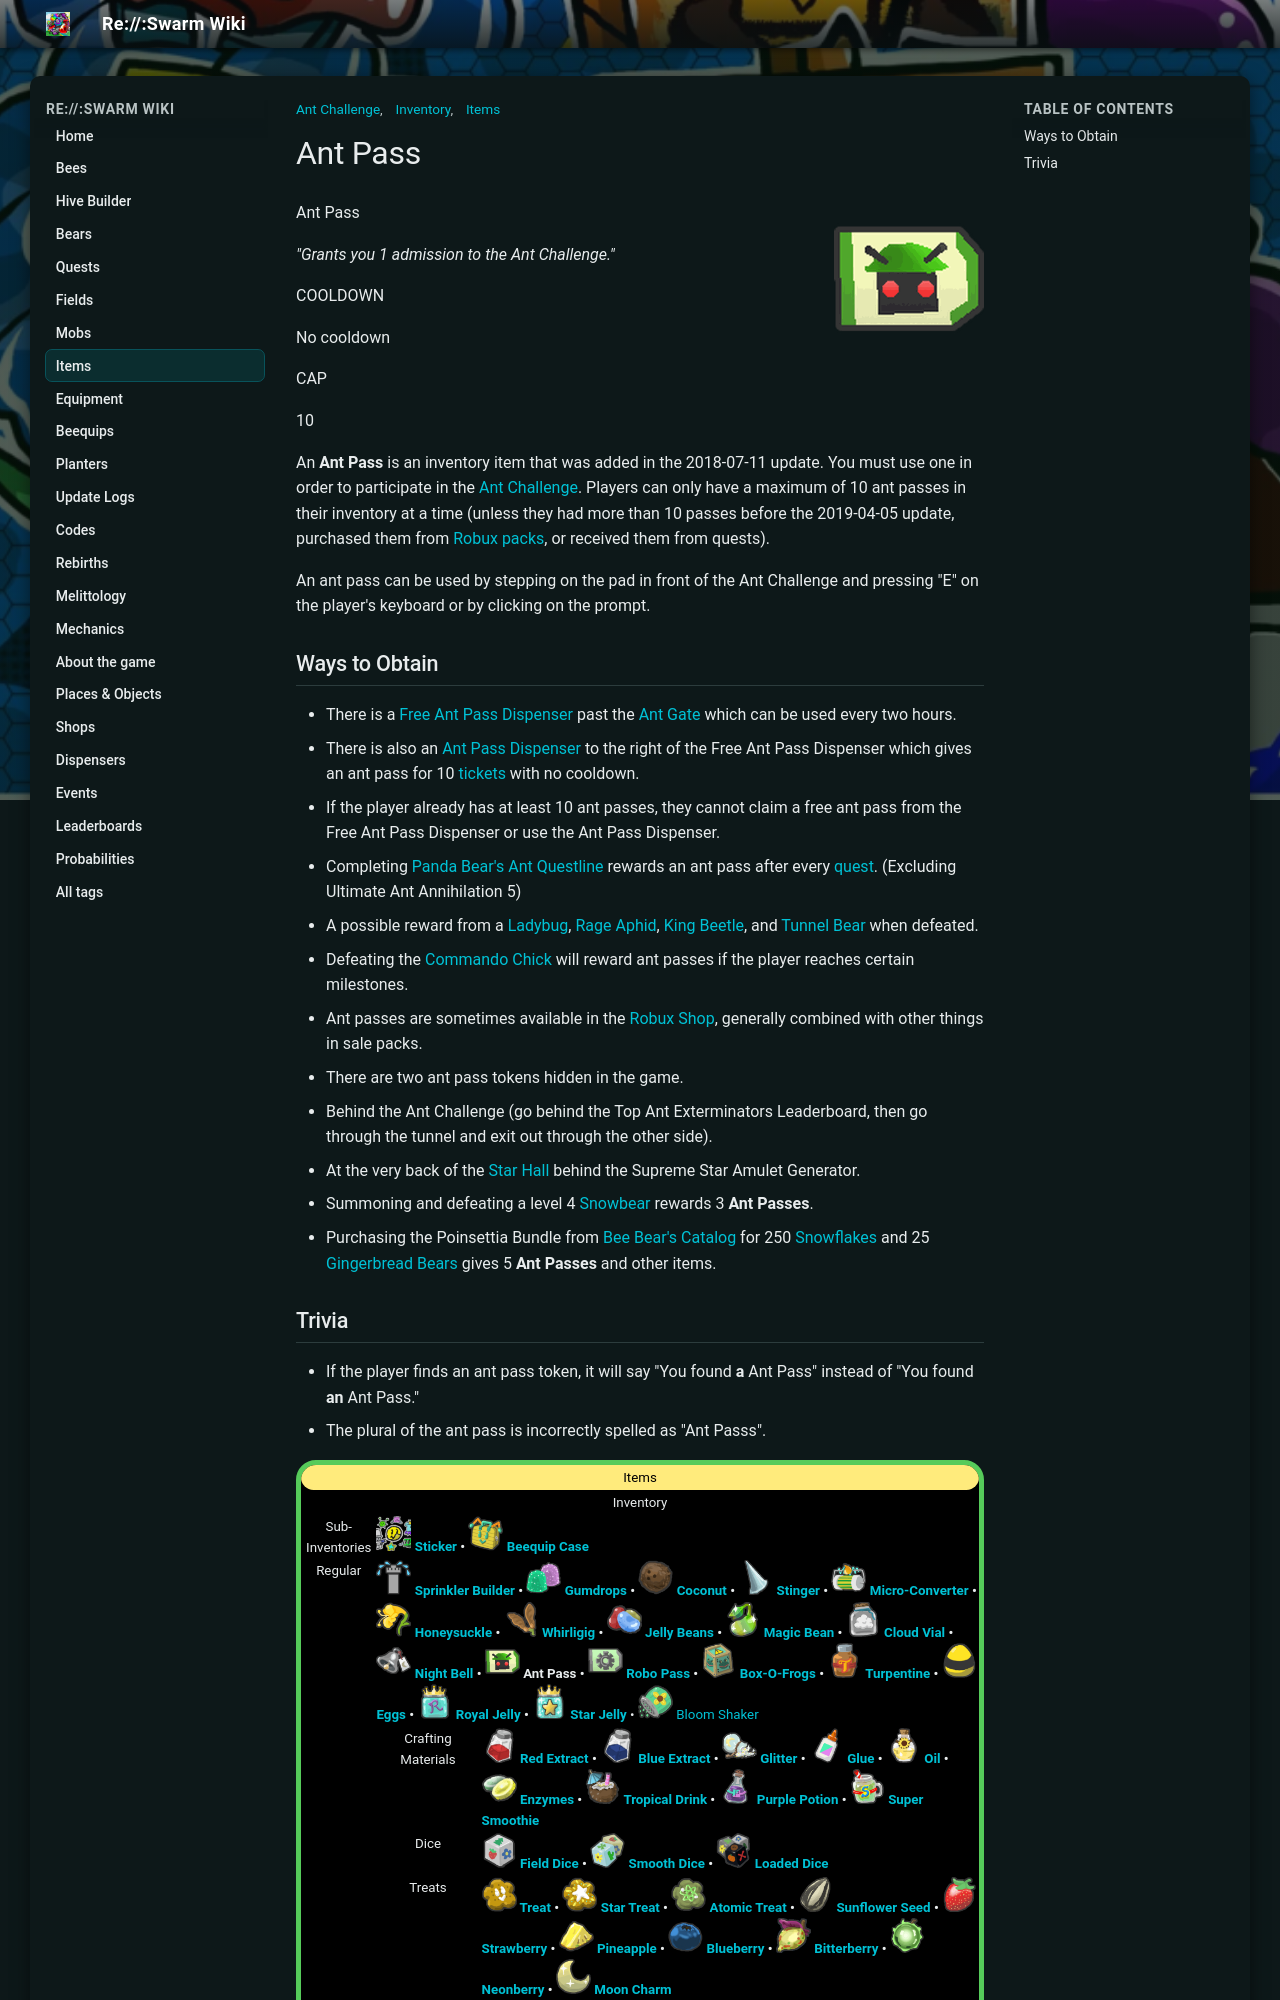

repository: JoaoFranciscoFE/reswarm-wiki · page: ant-pass.html · generator: mkdocs

---
title: "Ant Pass"
tags: ["Items", "Inventory", "Ant Challenge"]
---

# Ant Pass

![Ant Pass](img/Ant_Pass.png){ align=right width=150 }

Ant Pass

*"Grants you 1 admission to the Ant Challenge."*

COOLDOWN

No cooldown

CAP

10

An **Ant Pass** is an inventory item that was added in the 2018-07-11 update. You must use one in order to participate in the [Ant Challenge](ant-challenge.md). Players can only have a maximum of 10 ant passes in their inventory at a time (unless they had more than 10 passes before the 2019-04-05 update, purchased them from [Robux packs](robux-shop.md), or received them from quests).

An ant pass can be used by stepping on the pad in front of the Ant Challenge and pressing "E" on the player's keyboard or by clicking on the prompt.

## Ways to Obtain

* There is a [Free Ant Pass Dispenser](free-ant-pass-dispenser.md) past the [Ant Gate](ant-gate.md) which can be used every two hours.
* There is also an [Ant Pass Dispenser](ant-pass-dispenser.md) to the right of the Free Ant Pass Dispenser which gives an ant pass for 10 [tickets](ticket.md) with no cooldown.
  * If the player already has at least 10 ant passes, they cannot claim a free ant pass from the Free Ant Pass Dispenser or use the Ant Pass Dispenser.
* Completing [Panda Bear's Ant Questline](panda-bear.md#Star_Treat_Quests/Ant_Quests_(15)) rewards an ant pass after every [quest](quests.md). (Excluding Ultimate Ant Annihilation 5)
* A possible reward from a [Ladybug](ladybug.md), [Rage Aphid](aphid.md#Rage_Aphid), [King Beetle](king-beetle.md), and [Tunnel Bear](tunnel-bear.md) when defeated.
* Defeating the [Commando Chick](commando-chick.md) will reward ant passes if the player reaches certain milestones.
* Ant passes are sometimes available in the [Robux Shop](robux-shop.md), generally combined with other things in sale packs.
* There are two ant pass tokens hidden in the game.
  * Behind the Ant Challenge (go behind the Top Ant Exterminators Leaderboard, then go through the tunnel and exit out through the other side).
  * At the very back of the [Star Hall](star-hall.md) behind the Supreme Star Amulet Generator.
* Summoning and defeating a level 4 [Snowbear](snowbear.md) rewards 3 **Ant Passes**.
* Purchasing the Poinsettia Bundle from [Bee Bear's Catalog](bee-bear-s-catalog.md) for 250 [Snowflakes](snowflake.md) and 25 [Gingerbread Bears](gingerbread-bear.md) gives 5 **Ant Passes** and other items.
